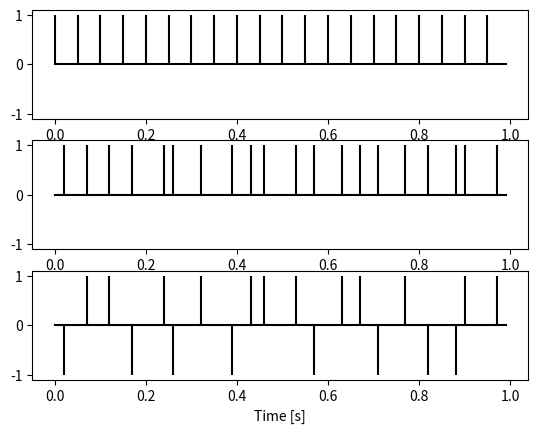

Recreate this plot in Python.
import numpy as np
import matplotlib.pyplot as plt
def velvetNoise(duration, fs, f, ensureLast, amplitude):
    # velvet(N, f, Fs)
    # INPUT
    #     N : size of signal to generate
    #     f : frequency (pulse density) of VN sequence
    #     Fs : Samplerate
    #     ensureLast : (optional) boolean. If pulse period doesn't divide
    #             evenly into N, force the last pulse to occur within the
    #             last window regardless of its size
    
    # OUTPUT
    #     Y : output signal, length N
    
    # freq (pulse density) in Hz
    N = int(duration * fs)
    T = fs/f        # pulse period
    nP = int(np.ceil(N/T))  # number of pulses to generate
    Y = np.zeros(N) # output signal
    Y[0] = 50
    # calc pulse location (Välimäki, et al, Eq. 2 & 3)
    for m in range(nP-1):                                 # m needs to start at 0
        p_idx = round((m*T) + np.random.rand()*(T-1))       # k_m, location of pulse within this pulse period
        if p_idx <= N:                                      # make sure the last pulse is in bounds (in case nP was fractional)
            Y[p_idx+1] = (2 * round(np.random.rand()) - 1) * amplitude    # value of pulse: 1 or -1
                                                            # p_idx+1: bump from 0- to 1-based indexing
        elif ensureLast == 1:
            p_idx = round((m*T) + np.random.rand()*(T-1-N%T))
            Y[p_idx+1] = round(np.random.rand()) - 1 
            print('forcing last pulse within bounds')
        
    return Y

duration = 1
fs = 100
f = 20

N = int(duration * fs)
T = fs/f        # pulse period
nP = int(np.ceil(N/T))  # number of pulses to generate


zeros = np.zeros(N)
Y = np.zeros(N) # output signal
t = np.arange(0,duration, 1/fs)

for m in range(nP):                                 # m needs to start at 0
    p_idx = round((m*T))    # k_m, location of pulse within this pulse period
    Y[p_idx] = 1
        
Y2 = np.zeros(N) # output signal       
        
for m in range(nP):                                 # m needs to start at 0
    p_idx = round((m*T) + np.random.rand()*(T-1)) # k_m, location of pulse within this pulse period
    if p_idx <=N:
        Y2[p_idx] = 1 
    else:
        p_idx = round((m*T))
        Y[p_idx] = 1

Y3 = np.zeros(N)

for m in range(len(Y2)):
    if Y2[m] != 0:
        Y3[m] = (2 * round(np.random.rand()) - 1) 

# for m in range(nP-1):                                 # m needs to start at 0
#     p_idx = round((m*T) + np.random.rand()*(T-1))       # k_m, location of pulse within this pulse period
#     if p_idx <= N:                                      # make sure the last pulse is in bounds (in case nP was fractional)
#         Y3[p_idx+1] = (2 * round(np.random.rand()) - 1)    # value of pulse: 1 or -1
#                                                             # p_idx+1: bump from 0- to 1-based indexing
#     else:
#         p_idx = round(m*T)
#         Y3[p_idx] = round(np.random.rand()) - 1 
        
plt.subplot(3,1,1)        
plt.vlines(t, zeros, Y, 'k')
plt.plot(t,zeros, 'k')
plt.ylim([-1.1,1.1])


plt.subplot(3,1,2)
plt.vlines(t, zeros, Y2, 'k')
plt.plot(t,zeros, 'k')
plt.ylim([-1.1,1.1])


plt.subplot(3,1,3)
plt.vlines(t, zeros, Y3, 'k')
plt.plot(t,zeros, 'k')
plt.ylim([-1.1,1.1])
plt.xlabel('Time [s]')

plt.show()